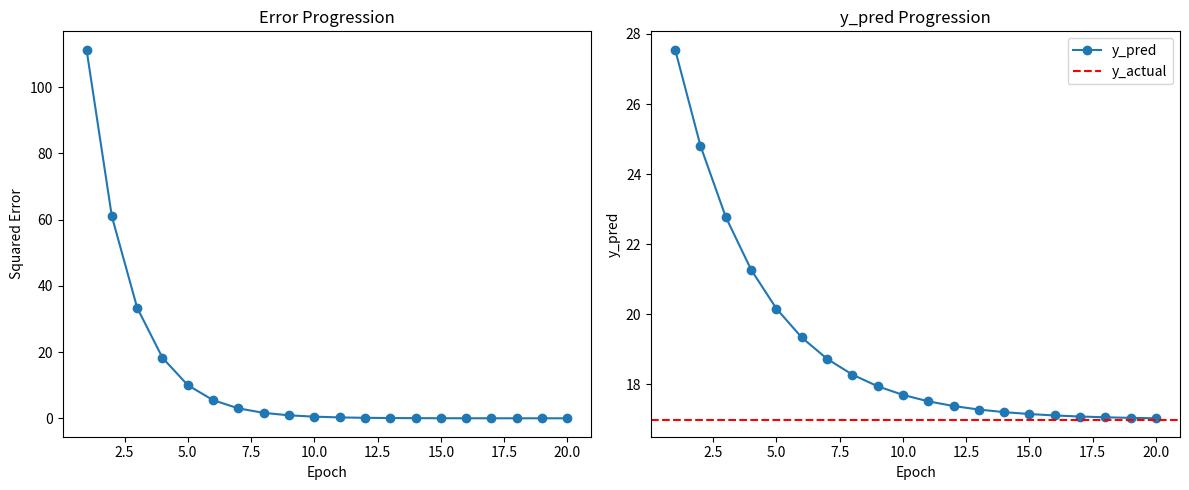

Here is the Python script that generated this plot:
import numpy as np
import matplotlib.pyplot as plt
import random

# Activation Functions
def sigmoid(x):
    return 1 / (1 + np.exp(-x))

def tanh(x):
    return np.tanh(x)

def relu(x):
    return np.maximum(0, x)

# Sample Data
x1 = 3
x2 = 2
y_actual = 17

# Initialize random weights between 1 and 10
w1 = random.uniform(1, 10)
w2 = random.uniform(1, 10)

learning_rate = 0.01
epochs = 20

errors = []
ypreds = []

for epoch in range(epochs):
    # Feed Forward
    y_pred = x1 * w1 + x2 * w2

    # Error Calculation
    error = (y_actual - y_pred) ** 2

    # Back Propagation
    grad_w1 = -2 * (y_actual - y_pred) * x1
    grad_w2 = -2 * (y_actual - y_pred) * x2

    # Update weights
    w1 -= learning_rate * grad_w1
    w2 -= learning_rate * grad_w2

    # Store for plotting
    errors.append(error)
    ypreds.append(y_pred)

    print(f"Epoch {epoch+1}: y_pred = {y_pred:.4f}, error = {error:.4f}, w1 = {w1:.4f}, w2 = {w2:.4f}")

# Visualization
plt.figure(figsize=(12, 5))

plt.subplot(1, 2, 1)
plt.plot(range(1, epochs+1), errors, marker='o')
plt.title('Error Progression')
plt.xlabel('Epoch')
plt.ylabel('Squared Error')

plt.subplot(1, 2, 2)
plt.plot(range(1, epochs+1), ypreds, marker='o', label='y_pred')
plt.axhline(y=y_actual, color='r', linestyle='--', label='y_actual')
plt.title('y_pred Progression')
plt.xlabel('Epoch')
plt.ylabel('y_pred')
plt.legend()

plt.tight_layout()
plt.savefig('neural_network_plots.png')
plt.show()
